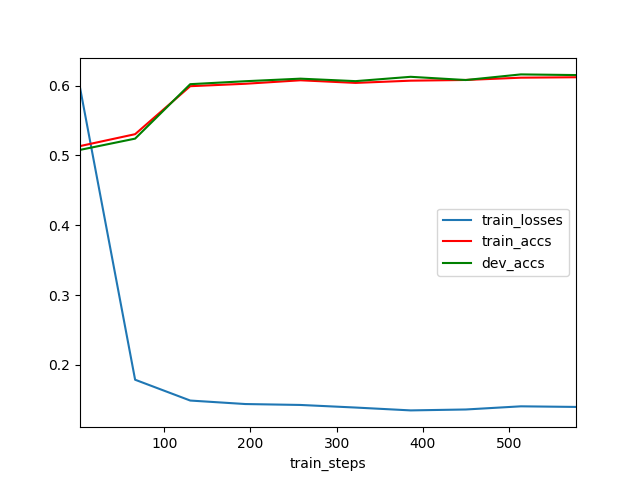

Values plotted in this chart, from the file beside it:
	train_steps	train_losses	train_accs	dev_accs
0	2	0.597	0.5133	0.5078
1	66	0.1788	0.5303	0.524
2	130	0.149	0.599	0.6019
3	194	0.144	0.6025	0.6062
4	258	0.1427	0.6075	0.6098
5	322	0.139	0.6037	0.6063
6	386	0.1349	0.6069	0.6125
7	450	0.1362	0.6079	0.6079
8	514	0.1407	0.6112	0.6159
9	578	0.1399	0.6118	0.615
